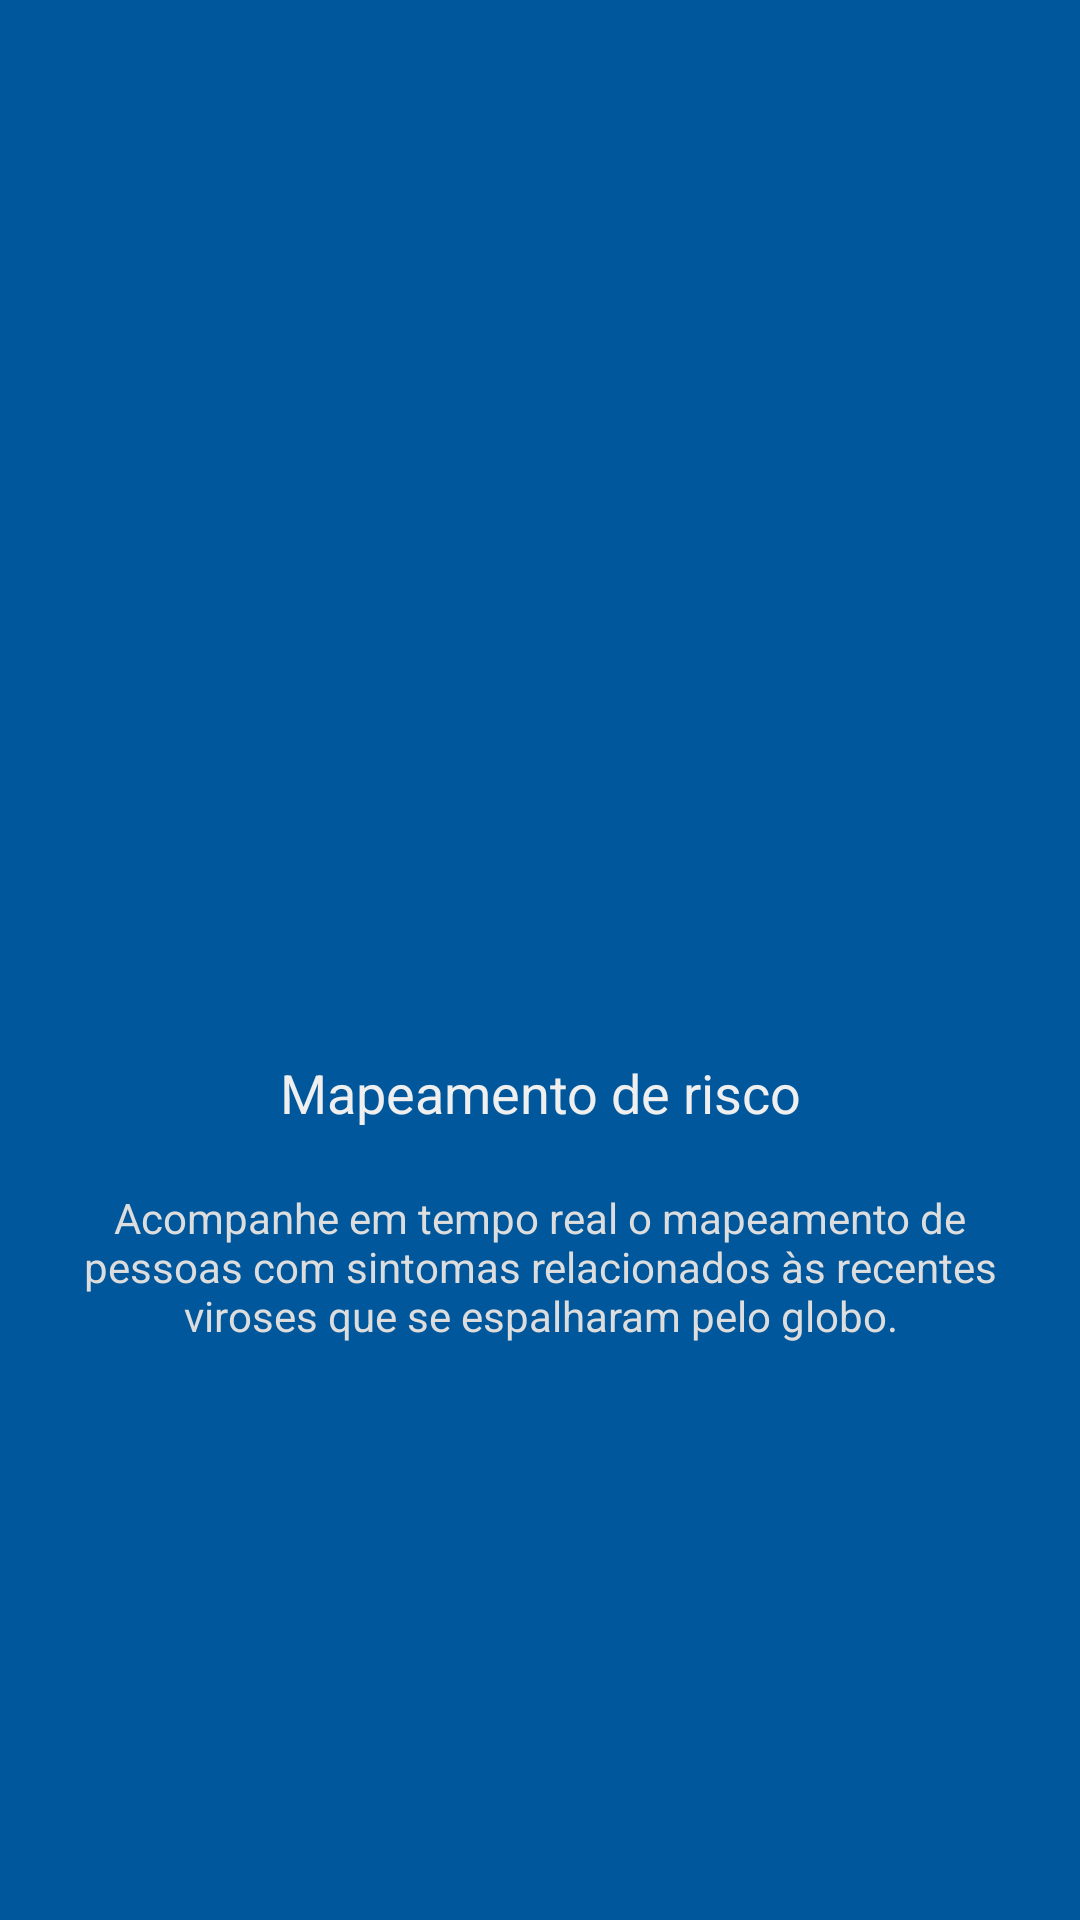

This screen was rendered from an Android layout file. Write that file and the resources it references.
<!-- AndroidManifest.xml: application theme AppTheme -->
<!-- res/layout/fragment_intro1.xml -->
<?xml version="1.0" encoding="utf-8"?>
<LinearLayout
    xmlns:android="http://schemas.android.com/apk/res/android"
    android:layout_width="match_parent"
    android:layout_height="match_parent"
    android:layout_gravity="center_vertical"
    android:gravity="center"
    android:background="@color/colorPrimaryDark"
    android:orientation="vertical">

    <LinearLayout
        android:layout_width="350dp"
        android:layout_height="wrap_content"
        android:orientation="vertical"
        android:layout_gravity="center">

        <ImageView
            android:layout_centerHorizontal="true"
            android:layout_width="wrap_content"
            android:layout_height="150dp"
            android:src="@drawable/icon_map"
            android:layout_gravity="center"/>

        <TextView
            android:layout_width="wrap_content"
            android:layout_height="wrap_content"
            android:layout_gravity="center"
            android:textSize="18sp"
            android:gravity="center"
            android:layout_marginTop="10dp"
            android:layout_marginRight="20dp"
            android:layout_marginLeft="20dp"
            android:textColor="@color/colorWhite"
            android:text="Mapeamento de risco"/>

        <TextView
            android:layout_width="wrap_content"
            android:layout_height="wrap_content"
            android:layout_gravity="center"
            android:textSize="14sp"
            android:gravity="center"
            android:layout_marginTop="20dp"
            android:layout_marginRight="20dp"
            android:layout_marginLeft="20dp"
            android:textColor="@color/colorGray"
            android:text="Acompanhe em tempo real o mapeamento de pessoas com sintomas relacionados às recentes viroses que se espalharam pelo globo."/>

    </LinearLayout>

</LinearLayout>
<!-- resources referenced by this layout -->
<resources>
  <color name="colorGray">#DDDDDD</color>
  <color name="colorPrimaryDark">#01579B</color>
  <color name="colorWhite">#EFEFEF</color>
  <style name="AppTheme" parent="Theme.AppCompat.DayNight.DarkActionBar">
          
          <item name="colorPrimary">@color/colorPrimary</item>
          <item name="colorPrimaryDark">@color/colorPrimaryDark</item>
          <item name="colorAccent">@color/colorAccent</item>
      </style>
  <color name="colorPrimary">#0277BD</color>
  <color name="colorAccent">#FF6D00</color>
</resources>
